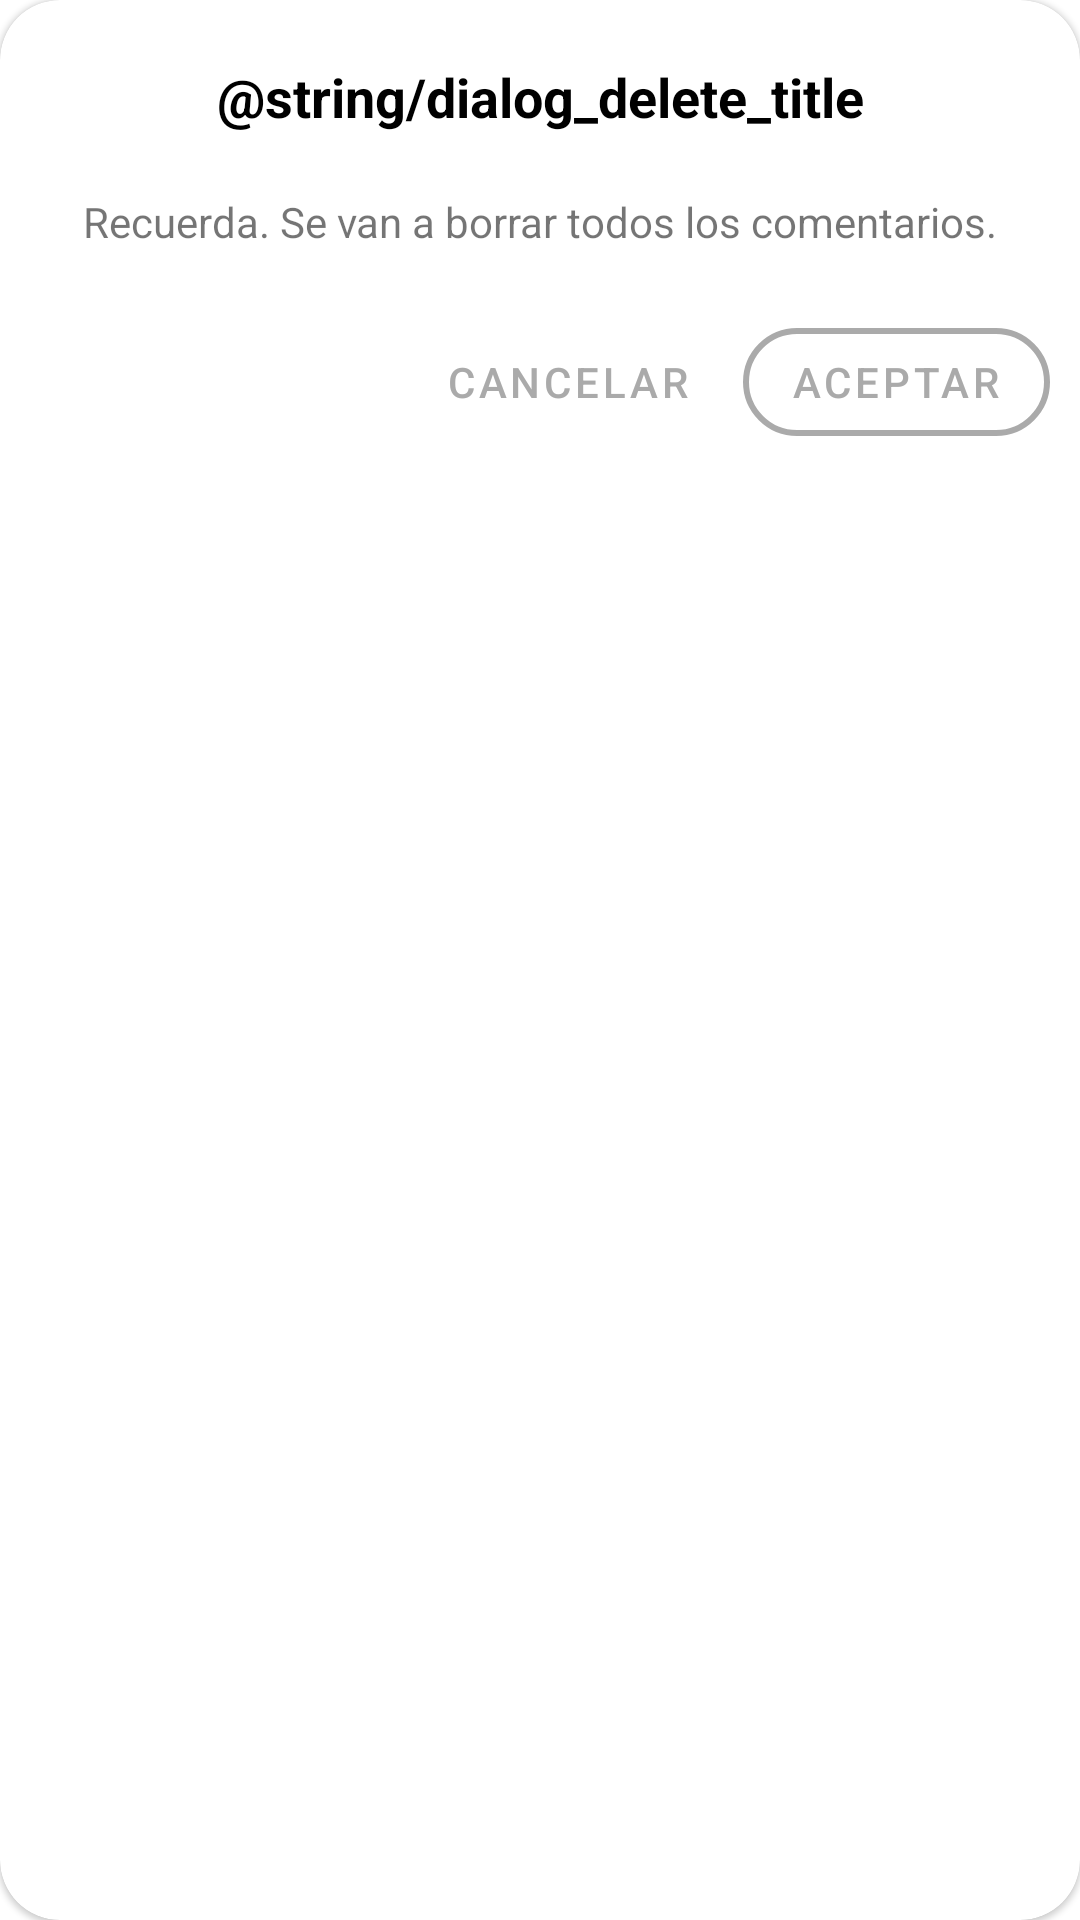

Produce the Android XML layout that renders to this screen, including the resource entries it uses.
<!-- AndroidManifest.xml: application theme Theme.SmileduExam -->
<!-- res/layout/view_dialog_delete_activity.xml -->
<?xml version="1.0" encoding="utf-8"?>
<com.google.android.material.card.MaterialCardView xmlns:android="http://schemas.android.com/apk/res/android"
    xmlns:app="http://schemas.android.com/apk/res-auto"
    xmlns:tools="http://schemas.android.com/tools"
    android:layout_width="match_parent"
    android:layout_height="wrap_content"
    app:cardBackgroundColor="@color/white"
    app:cardCornerRadius="20dp">

    <androidx.constraintlayout.widget.ConstraintLayout
        android:layout_width="match_parent"
        android:layout_height="wrap_content">

        <TextView
            android:id="@+id/dialogTitle"
            style="@style/dialogTitle"
            android:layout_width="0dp"
            android:layout_height="wrap_content"
            android:layout_marginStart="20dp"
            android:layout_marginTop="20dp"
            android:layout_marginEnd="20dp"
            android:gravity="center"
            android:text="@string/dialog_delete_title"
            app:layout_constraintEnd_toEndOf="parent"
            app:layout_constraintStart_toStartOf="parent"
            app:layout_constraintTop_toTopOf="parent" />

        <TextView
            android:id="@+id/dialogMessage"
            style="@style/detailText"
            android:layout_width="0dp"
            android:layout_height="wrap_content"
            android:layout_marginStart="20dp"
            android:layout_marginTop="20dp"
            android:layout_marginEnd="20dp"
            android:gravity="center"
            android:text="@string/dialog_delete_message"
            app:layout_constraintEnd_toEndOf="parent"
            app:layout_constraintStart_toStartOf="parent"
            app:layout_constraintTop_toBottomOf="@+id/dialogTitle" />

        <Button
            android:id="@+id/acceptButton"
            style="?attr/materialButtonOutlinedStyle"
            android:layout_width="wrap_content"
            android:layout_height="wrap_content"
            android:layout_marginTop="20dp"
            android:layout_marginEnd="10dp"
            android:layout_marginBottom="20dp"
            android:backgroundTint="@color/white"
            android:text="@string/accept"
            android:textColor="@android:color/darker_gray"
            android:textColorHighlight="@android:color/darker_gray"
            android:textColorHint="@android:color/darker_gray"
            android:textColorLink="@android:color/darker_gray"
            app:cornerRadius="20dp"
            app:layout_constraintBottom_toBottomOf="parent"
            app:layout_constraintEnd_toEndOf="parent"
            app:layout_constraintTop_toBottomOf="@+id/dialogMessage"
            app:strokeColor="@android:color/darker_gray"
            app:strokeWidth="2dp" />

        <com.google.android.material.button.MaterialButton
            android:id="@+id/cancelButton"
            style="@style/Widget.MaterialComponents.Button.TextButton.Dialog"
            android:layout_width="wrap_content"
            android:layout_height="wrap_content"
            android:layout_marginEnd="10dp"
            android:text="@string/cancel"
            android:textColor="@android:color/darker_gray"
            app:layout_constraintBottom_toBottomOf="@+id/acceptButton"
            app:layout_constraintEnd_toStartOf="@+id/acceptButton"
            app:layout_constraintTop_toTopOf="@+id/acceptButton" />

    </androidx.constraintlayout.widget.ConstraintLayout>

</com.google.android.material.card.MaterialCardView>
<!-- resources referenced by this layout -->
<resources>
  <color name="white">#FFFFFFFF</color>
  <string name="accept">Aceptar</string>
  <string name="cancel">Cancelar</string>
  <string name="dialog_delete_message">Recuerda. Se van a borrar todos los comentarios.</string>
  <style name="dialogTitle" parent="Widget.AppCompat.TextView">
          <item name="android:textColor">@color/blackText</item>
          <item name="android:textSize">@dimen/dialogTitle</item>
          <item name="android:textStyle">bold</item>
      </style>
  <style name="Theme.SmileduExam" parent="Theme.MaterialComponents.Light">
          
          <item name="colorPrimary">@color/purple_500</item>
          <item name="colorPrimaryVariant">@color/purple_700</item>
          <item name="colorOnPrimary">@color/white</item>
          
          <item name="colorSecondary">@color/teal_200</item>
          <item name="colorSecondaryVariant">@color/teal_700</item>
          <item name="colorOnSecondary">@color/black</item>
          
          <item name="android:statusBarColor" tools:targetApi="l">?attr/colorPrimaryVariant</item>
          
      </style>
  <color name="blackText">#000</color>
  <dimen name="dialogTitle">18sp</dimen>
  <color name="purple_500">#00C853</color>
  <color name="purple_700">#02A345</color>
  <color name="teal_200">#FFD600</color>
  <color name="teal_700">#FF018786</color>
  <color name="black">#FFFFFF</color>
</resources>
